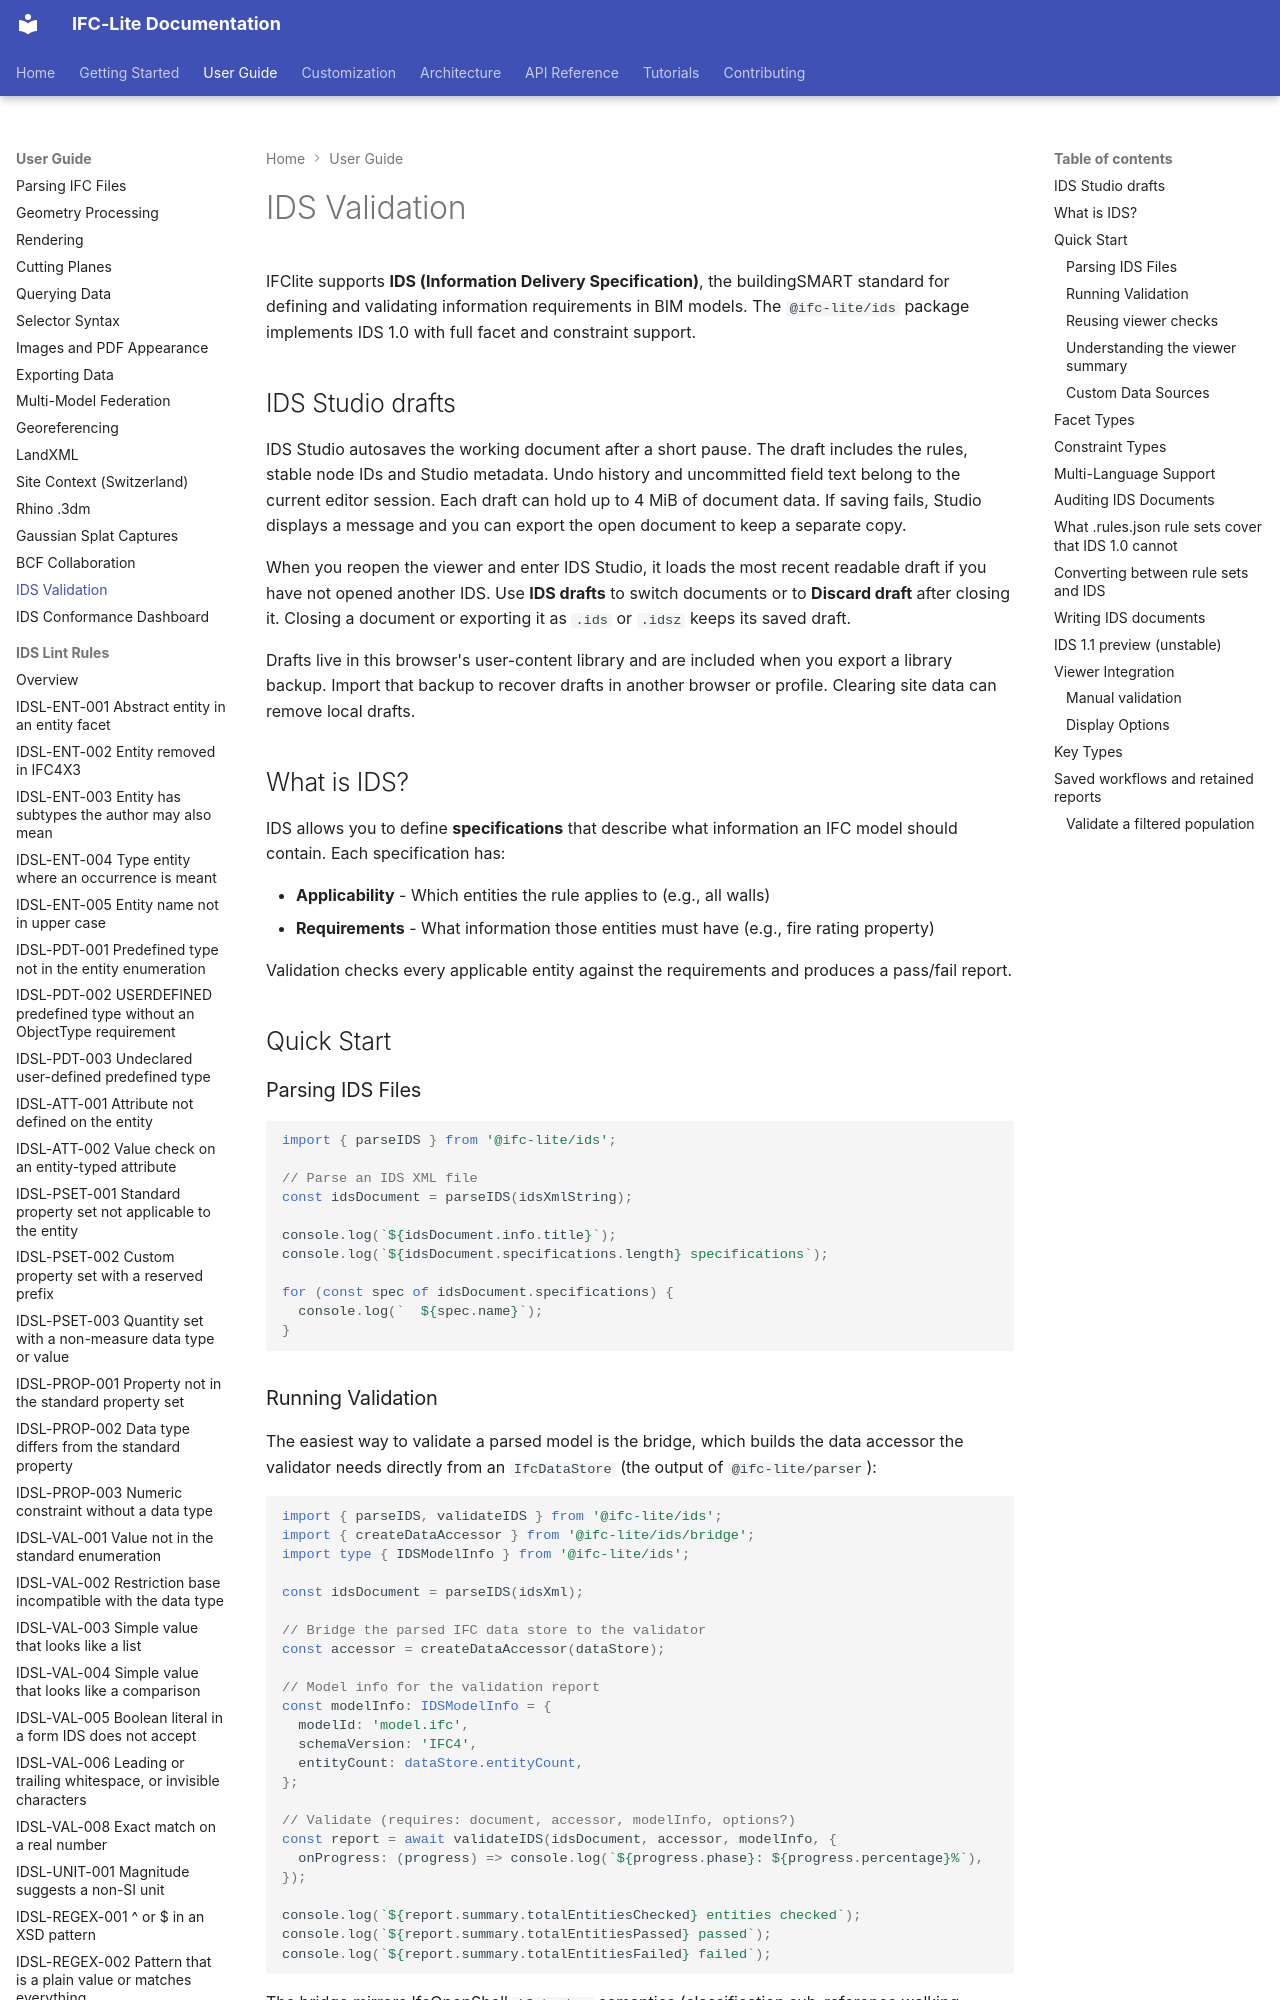

repository: LTplus-AG/ifc-lite · page: guide/ids/index.html · generator: mkdocs

# IDS Validation

IFClite supports **IDS (Information Delivery Specification)**, the buildingSMART standard for defining and validating information requirements in BIM models. The `@ifc-lite/ids` package implements IDS 1.0 with full facet and constraint support.


## IDS Studio drafts

IDS Studio autosaves the working document after a short pause. The draft includes
the rules, stable node IDs and Studio metadata. Undo history and uncommitted field
text belong to the current editor session. Each draft can hold up to 4 MiB of
document data. If saving fails, Studio displays a message and you can export the
open document to keep a separate copy.

When you reopen the viewer and enter IDS Studio, it loads the most recent readable
draft if you have not opened another IDS. Use **IDS drafts** to switch
documents or to **Discard draft** after closing it. Closing a document or
exporting it as `.ids` or `.idsz` keeps its saved draft.

Drafts live in this browser's user-content library and are included when you export
a library backup. Import that backup to recover drafts in another browser or
profile. Clearing site data can remove local drafts.

## What is IDS?

IDS allows you to define **specifications** that describe what information an IFC model should contain. Each specification has:

- **Applicability** - Which entities the rule applies to (e.g., all walls)
- **Requirements** - What information those entities must have (e.g., fire rating property)

Validation checks every applicable entity against the requirements and produces a pass/fail report.

## Quick Start

### Parsing IDS Files

```typescript
import { parseIDS } from '@ifc-lite/ids';

// Parse an IDS XML file
const idsDocument = parseIDS(idsXmlString);

console.log(`${idsDocument.info.title}`);
console.log(`${idsDocument.specifications.length} specifications`);

for (const spec of idsDocument.specifications) {
  console.log(`  ${spec.name}`);
}
```

### Running Validation

The easiest way to validate a parsed model is the bridge, which builds the data accessor the validator needs directly from an `IfcDataStore` (the output of `@ifc-lite/parser`):

```typescript
import { parseIDS, validateIDS } from '@ifc-lite/ids';
import { createDataAccessor } from '@ifc-lite/ids/bridge';
import type { IDSModelInfo } from '@ifc-lite/ids';

const idsDocument = parseIDS(idsXml);

// Bridge the parsed IFC data store to the validator
const accessor = createDataAccessor(dataStore);

// Model info for the validation report
const modelInfo: IDSModelInfo = {
  modelId: 'model.ifc',
  schemaVersion: 'IFC4',
  entityCount: dataStore.entityCount,
};

// Validate (requires: document, accessor, modelInfo, options?)
const report = await validateIDS(idsDocument, accessor, modelInfo, {
  onProgress: (progress) => console.log(`${progress.phase}: ${progress.percentage}%`),
});

console.log(`${report.summary.totalEntitiesChecked} entities checked`);
console.log(`${report.summary.totalEntitiesPassed} passed`);
console.log(`${report.summary.totalEntitiesFailed} failed`);
```

The bridge mirrors IfcOpenShell `ifctester` semantics (classification sub-reference walking, length unit conversion, predefined property-set unwrapping, schema-driven attribute types). It also exports `narrowSchemaVersion` for mapping a parsed schema string to an IDS `IFCVersion`.

Other options in `ValidatorOptions`: `translator` (see below), `includePassingEntities` (default `true`), `maxEntities` to validate only a sample, `yieldEveryMs` (default 40) to keep the thread responsive on large models, and `preview` for the [IDS 1.1 preview](#ids-11-preview-unstable).
